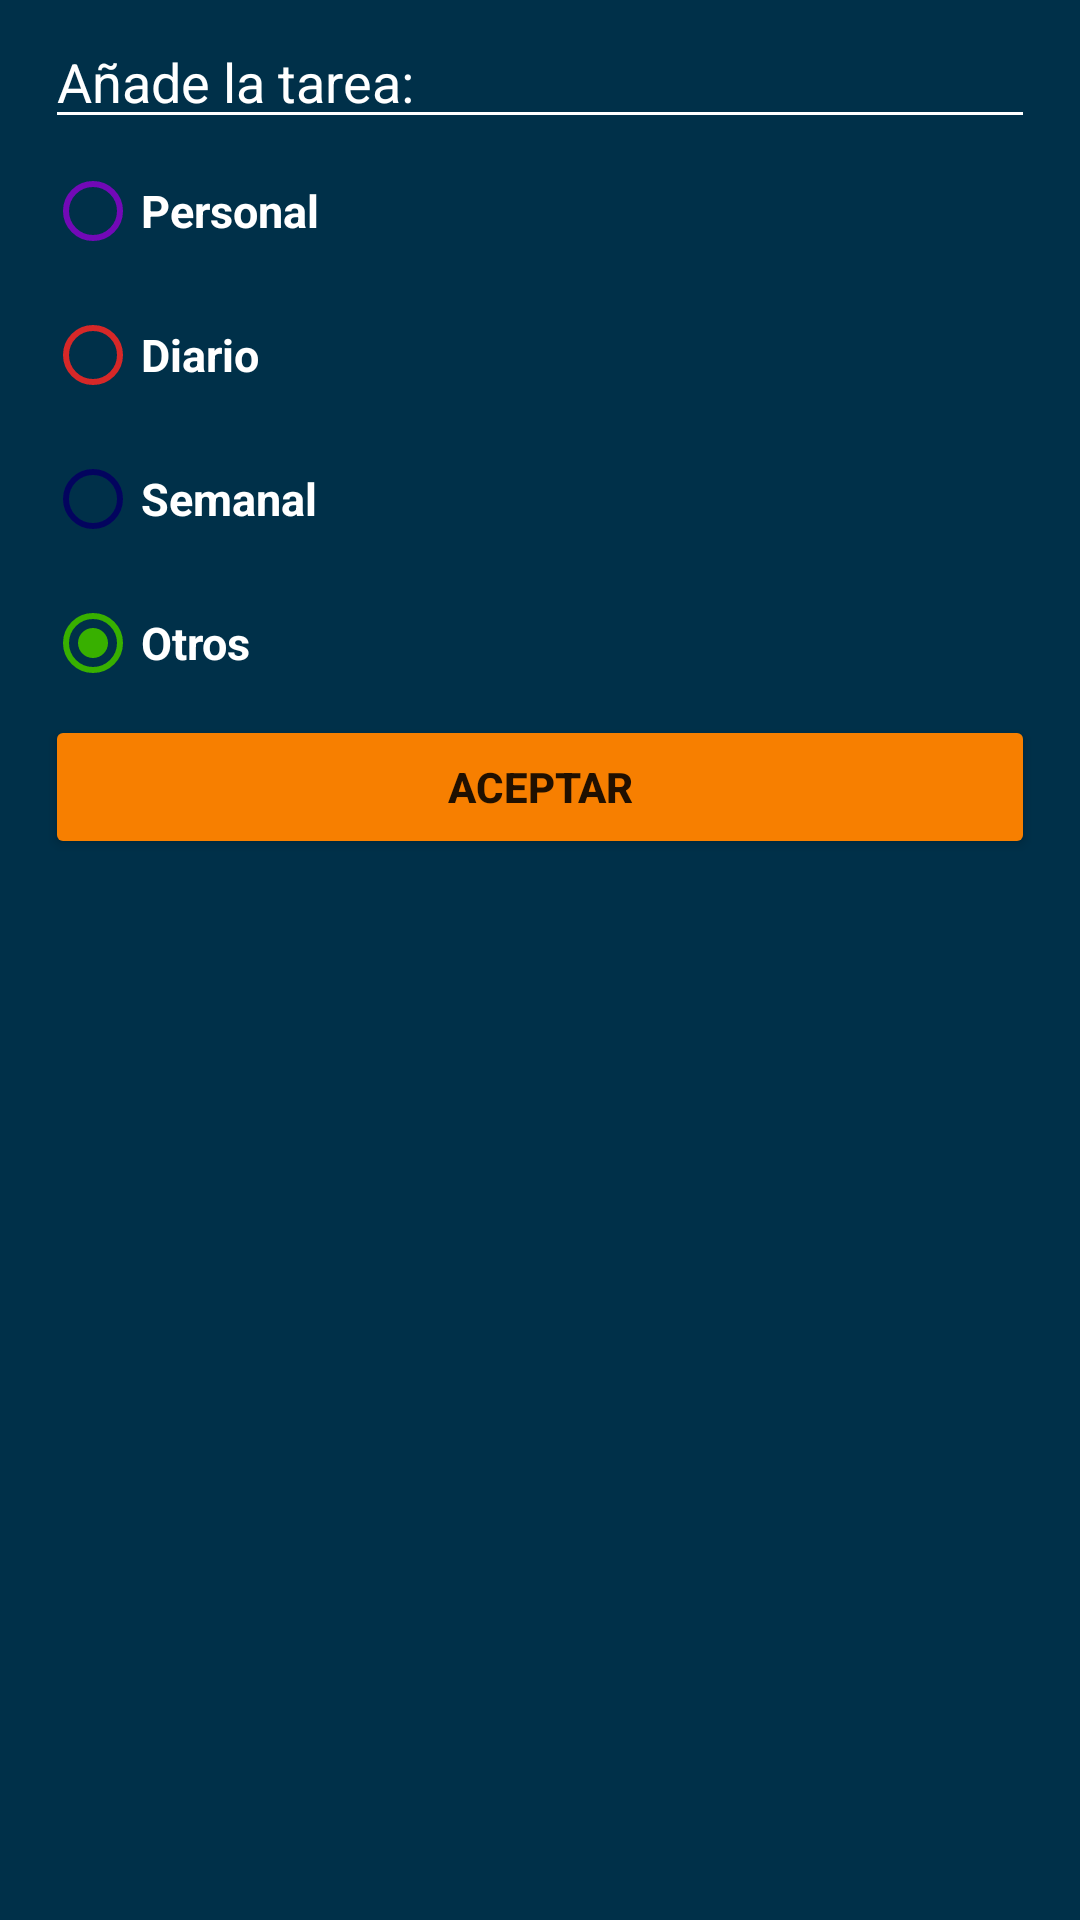

Write the Android layout XML for this screen, with the resource values it uses.
<!-- AndroidManifest.xml: application theme Theme.Alternative.ToDoApp -->
<!-- res/layout/dialog_new_task.xml -->
<?xml version="1.0" encoding="utf-8"?>
<LinearLayout xmlns:android="http://schemas.android.com/apk/res/android"
    xmlns:app="http://schemas.android.com/apk/res-auto"
    android:layout_width="250dp"
    android:layout_height="wrap_content"
    android:background="@color/my_dark_blue"
    android:orientation="vertical"
    android:paddingHorizontal="15dp"
    android:paddingVertical="5dp">

    <EditText
        android:id="@+id/et_NameTask"
        android:layout_width="match_parent"
        android:layout_height="wrap_content"
        android:autofillHints="true"
        android:backgroundTint="@color/white"
        android:hint="@string/insert_task_name"
        android:inputType="text"
        android:textColor="@color/white"
        android:textColorHint="@color/white"
        android:textSize="18sp"
        />

    <RadioGroup
        android:id="@+id/Radio_Group"
        android:layout_width="match_parent"
        android:layout_height="wrap_content">

        <RadioButton
            android:id="@+id/rb_Personal"
            style="@style/DialogRadioButton"
            android:buttonTint="@color/my_personal_color"
            android:text="@string/task_category_personal" />

        <RadioButton
            android:id="@+id/rb_Daily"
            style="@style/DialogRadioButton"
            android:buttonTint="@color/my_daily_color"
            android:text="@string/task_category_daily" />

        <RadioButton
            android:id="@+id/rb_Weekly"
            style="@style/DialogRadioButton"
            android:buttonTint="@color/my_weekly_color"
            android:text="@string/task_category_weekly" />

        <RadioButton
            android:id="@+id/rb_Other"
            style="@style/DialogRadioButton"
            android:buttonTint="@color/my_other_color"
            android:checked="true"
            android:text="@string/task_category_other" />
    </RadioGroup>

    <Button
        android:id="@+id/btn_AddTask"
        android:layout_width="match_parent"
        android:layout_height="wrap_content"
        android:backgroundTint="@color/my_orange"
        android:text="@string/accept_button"
        android:textStyle="bold" />

</LinearLayout>
<!-- resources referenced by this layout -->
<resources>
  <color name="my_daily_color">#d62828</color>
  <color name="my_dark_blue">#003049</color>
  <color name="my_orange">#f77f00</color>
  <color name="my_other_color">#38b000</color>
  <color name="my_personal_color">#7209b7</color>
  <color name="my_weekly_color">#03045e</color>
  <color name="white">#FFFFFFFF</color>
  <string name="accept_button">Aceptar</string>
  <string name="insert_task_name">Añade la tarea:</string>
  <string name="task_category_daily">Diario</string>
  <string name="task_category_other">Otros</string>
  <string name="task_category_personal">Personal</string>
  <string name="task_category_weekly">Semanal</string>
  <style name="DialogRadioButton">
          <item name="android:layout_width">match_parent</item>
          <item name="android:layout_height">match_parent</item>
          <item name="android:textColor">@color/white</item>
          <item name="android:textStyle">bold</item>
          <item name="android:textSize">15sp</item>
      </style>
  <style name="Theme.Alternative.ToDoApp" parent="Theme.MaterialComponents.DayNight.NoActionBar">
          
          <item name="colorPrimary">@color/purple_500</item>
          <item name="colorPrimaryVariant">@color/purple_700</item>
          <item name="colorOnPrimary">@color/white</item>
          
          <item name="colorSecondary">@color/teal_200</item>
          <item name="colorSecondaryVariant">@color/teal_700</item>
          <item name="colorOnSecondary">@color/black</item>
          
          <item name="android:statusBarColor">@color/my_dark_blue</item>
          
      </style>
  <color name="purple_500">#FF6200EE</color>
  <color name="purple_700">#FF3700B3</color>
  <color name="teal_200">#FF03DAC5</color>
  <color name="teal_700">#FF018786</color>
  <color name="black">#FF000000</color>
</resources>
